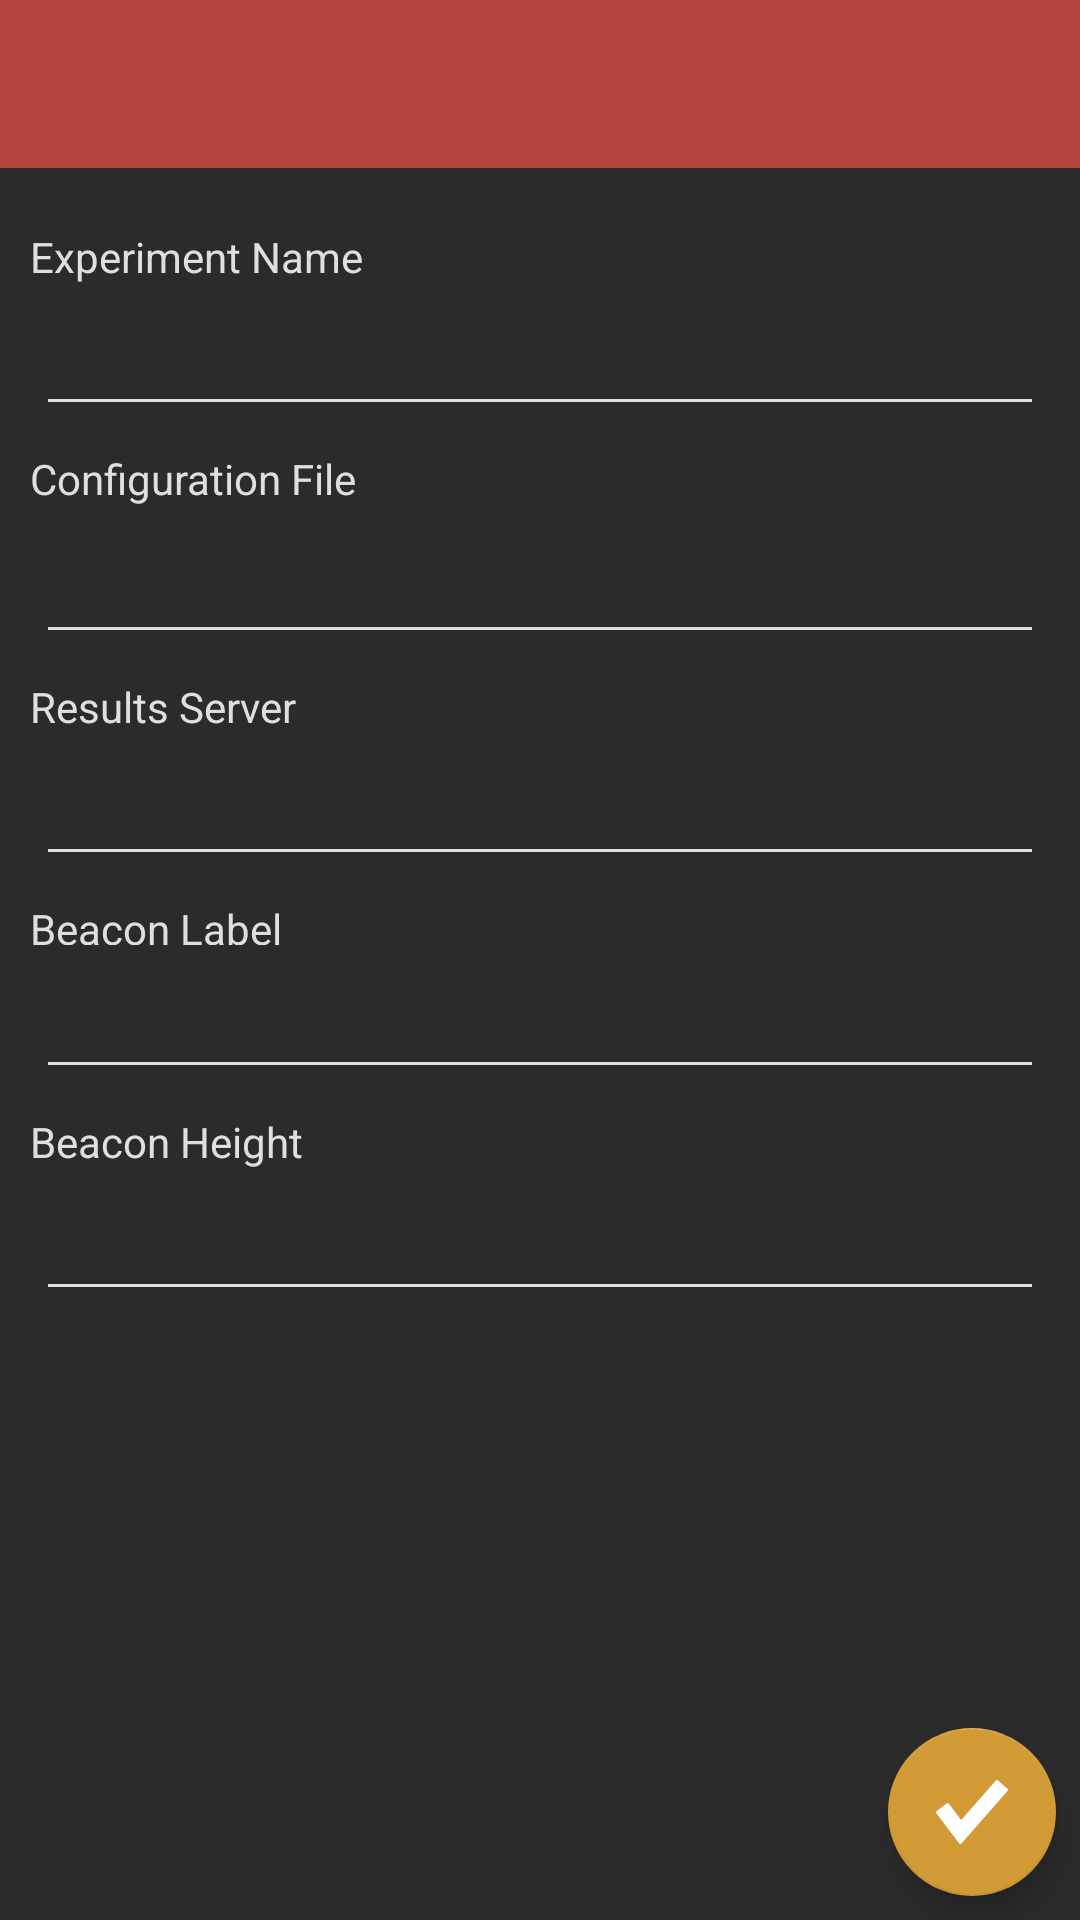

Reconstruct the res/layout file that produces this screen, plus the resources it refers to.
<!-- AndroidManifest.xml: activity theme AppTheme.NoActionBar -->
<!-- res/layout/activity_configure.xml -->
<?xml version="1.0" encoding="utf-8"?>
<android.support.constraint.ConstraintLayout xmlns:android="http://schemas.android.com/apk/res/android"
    xmlns:app="http://schemas.android.com/apk/res-auto"
    xmlns:tools="http://schemas.android.com/tools"
    android:id="@+id/coordinatorLayout"
    android:layout_width="match_parent"
    android:layout_height="match_parent"
    tools:context=".ConfigureActivity">


    <ScrollView
        android:layout_width="0dp"
        android:layout_height="0dp"
        android:fillViewport="true"
        app:layout_constraintBottom_toBottomOf="parent"
        app:layout_constraintEnd_toEndOf="parent"
        app:layout_constraintStart_toStartOf="parent"
        app:layout_constraintTop_toBottomOf="@+id/appBarLayout">

        <LinearLayout
            android:layout_width="match_parent"
            android:layout_height="match_parent"
            android:orientation="vertical">

            <include
                android:id="@+id/include"
                layout="@layout/content_configure"
                android:layout_width="match_parent"
                android:layout_height="match_parent"
                app:layout_constraintBottom_toBottomOf="parent"
                app:layout_constraintEnd_toEndOf="parent"
                app:layout_constraintHorizontal_bias="0.0"
                app:layout_constraintStart_toStartOf="parent"
                app:layout_constraintTop_toBottomOf="@+id/appBarLayout"
                app:layout_constraintVertical_bias="1.0" />
        </LinearLayout>
    </ScrollView>


    <android.support.design.widget.AppBarLayout
        android:id="@+id/appBarLayout"
        android:layout_width="0dp"
        android:layout_height="wrap_content"
        android:theme="@style/AppTheme.AppBarOverlay"
        app:layout_constraintEnd_toEndOf="parent"
        app:layout_constraintStart_toStartOf="parent"
        app:layout_constraintTop_toTopOf="parent">

        <android.support.v7.widget.Toolbar
            android:id="@+id/toolbar"
            android:layout_width="wrap_content"
            android:layout_height="wrap_content"
            android:background="?attr/colorPrimary"
            app:popupTheme="@style/AppTheme.PopupOverlay" />

    </android.support.design.widget.AppBarLayout>

    <android.support.design.widget.FloatingActionButton
        android:id="@+id/fab"
        android:layout_width="wrap_content"
        android:layout_height="wrap_content"
        android:layout_marginBottom="8dp"
        android:layout_marginEnd="8dp"
        android:onClick="submitConfiguration"
        app:layout_constraintBottom_toBottomOf="parent"
        app:layout_constraintEnd_toEndOf="parent"
        app:srcCompat="@drawable/checkmark" />

</android.support.constraint.ConstraintLayout>
<!-- res/layout/content_configure.xml (included above) -->
<?xml version="1.0" encoding="utf-8"?>
<android.support.constraint.ConstraintLayout xmlns:android="http://schemas.android.com/apk/res/android"
    xmlns:app="http://schemas.android.com/apk/res-auto"
    xmlns:tools="http://schemas.android.com/tools"
    android:layout_width="match_parent"
    android:layout_height="match_parent"
    app:layout_behavior="@string/appbar_scrolling_view_behavior"
    tools:showIn="@layout/activity_configure"
    android:background="@color/background_dark">

    <TextView
        android:id="@+id/experimentName_title"
        android:layout_width="match_parent"
        android:layout_height="18dp"
        android:paddingLeft="10dp"
        android:layout_marginTop="20dp"
        android:text="Experiment Name"
        app:layout_constraintTop_toTopOf="parent"
        app:layout_constraintStart_toStartOf="parent"
        tools:layout_editor_absoluteX="0dp"
        android:textColor="@color/text_light"/>

    <TextView
        android:id="@+id/configurationFile_title"
        android:layout_width="match_parent"
        android:layout_height="20dp"
        android:layout_marginTop="8dp"
        android:paddingLeft="10dp"
        android:text="Configuration File"
        app:layout_constraintTop_toBottomOf="@+id/experimentName_edit"
        app:layout_constraintStart_toStartOf="parent"
        tools:layout_editor_absoluteX="0dp"
        android:textColor="@color/text_light"/>

    <TextView
        android:id="@+id/resultsServer_title"
        android:layout_width="match_parent"
        android:layout_height="18dp"
        android:layout_marginTop="8dp"
        android:paddingLeft="10dp"
        android:text="Results Server"
        app:layout_constraintTop_toBottomOf="@+id/configurationFile_edit"
        app:layout_constraintStart_toStartOf="parent"
        tools:layout_editor_absoluteX="0dp"
        android:textColor="@color/text_light"/>

    <TextView
        android:id="@+id/beaconLabel_title"
        android:layout_width="match_parent"
        android:layout_height="15dp"
        android:layout_marginTop="8dp"
        android:paddingLeft="10dp"
        android:text="Beacon Label"
        app:layout_constraintTop_toBottomOf="@+id/resultsServer_edit"
        app:layout_constraintStart_toStartOf="parent"
        tools:layout_editor_absoluteX="0dp"
        android:textColor="@color/text_light"/>

    <TextView
        android:id="@+id/beaconHeight_title"
        android:layout_width="match_parent"
        android:layout_height="18dp"
        android:layout_marginTop="8dp"
        android:paddingLeft="10dp"
        android:text="Beacon Height"
        app:layout_constraintTop_toBottomOf="@+id/beaconLabel_edit"
        app:layout_constraintStart_toStartOf="parent"
        tools:layout_editor_absoluteX="0dp"
        android:textColor="@color/text_light"/>

    <EditText
        android:id="@+id/experimentName_edit"
        android:layout_width="match_parent"
        android:layout_height="40dp"
        android:layout_marginTop="8dp"
        android:layout_marginLeft="12dp"
        android:layout_marginRight="12dp"
        android:inputType="text"
        android:maxLines="1"
        app:layout_constraintTop_toBottomOf="@+id/experimentName_title"
        app:layout_constraintStart_toStartOf="parent"
        tools:layout_editor_absoluteX="0dp"
        android:textColor="@color/text_light"
        android:backgroundTint="@color/text_light"/>

    <EditText
        android:id="@+id/configurationFile_edit"
        android:layout_width="match_parent"
        android:layout_height="40dp"
        android:layout_marginTop="8dp"
        android:layout_marginLeft="12dp"
        android:layout_marginRight="12dp"
        android:inputType="text"
        android:maxLines="1"
        app:layout_constraintTop_toBottomOf="@+id/configurationFile_title"
        app:layout_constraintStart_toStartOf="parent"
        tools:layout_editor_absoluteX="0dp"
        android:textColor="@color/text_light"
        android:backgroundTint="@color/text_light"/>

    <EditText
        android:id="@+id/resultsServer_edit"
        android:layout_width="match_parent"
        android:layout_height="40dp"
        android:layout_marginTop="8dp"
        android:layout_marginLeft="12dp"
        android:layout_marginRight="12dp"
        android:inputType="text"
        android:maxLines="1"
        app:layout_constraintTop_toBottomOf="@+id/resultsServer_title"
        app:layout_constraintStart_toStartOf="parent"
        tools:layout_editor_absoluteX="0dp"
        android:textColor="@color/text_light"
        android:backgroundTint="@color/text_light"/>

    <EditText
        android:id="@+id/beaconLabel_edit"
        android:layout_width="match_parent"
        android:layout_height="40dp"
        android:layout_marginTop="8dp"
        android:layout_marginLeft="12dp"
        android:layout_marginRight="12dp"
        android:inputType="text"
        android:maxLines="1"
        app:layout_constraintTop_toBottomOf="@+id/beaconLabel_title"
        app:layout_constraintStart_toStartOf="parent"
        tools:layout_editor_absoluteX="0dp"
        android:textColor="@color/text_light"
        android:backgroundTint="@color/text_light"/>

    <EditText
        android:id="@+id/beaconHeight_edit"
        android:layout_width="match_parent"
        android:layout_height="40dp"
        android:layout_marginTop="8dp"
        android:layout_marginLeft="12dp"
        android:layout_marginRight="12dp"
        android:inputType="text"
        android:maxLines="1"
        app:layout_constraintTop_toBottomOf="@+id/beaconHeight_title"
        app:layout_constraintStart_toStartOf="parent"
        tools:layout_editor_absoluteX="0dp"
        android:textColor="@color/text_light"
        android:backgroundTint="@color/text_light"/>
</android.support.constraint.ConstraintLayout>
<!-- resources referenced by this layout -->
<resources>
  <color name="background_dark">#2b2b2b</color>
  <color name="text_light">#dfdfdf</color>
  <!-- drawable checkmark: png bitmap (drawable, 1841 bytes) -->
  <style name="AppTheme.AppBarOverlay" parent="ThemeOverlay.AppCompat.Dark.ActionBar" />
  <style name="AppTheme.PopupOverlay" parent="ThemeOverlay.AppCompat.Light" />
  <style name="AppTheme.NoActionBar">
          <item name="windowActionBar">false</item>
          <item name="windowNoTitle">true</item>
      </style>
</resources>
